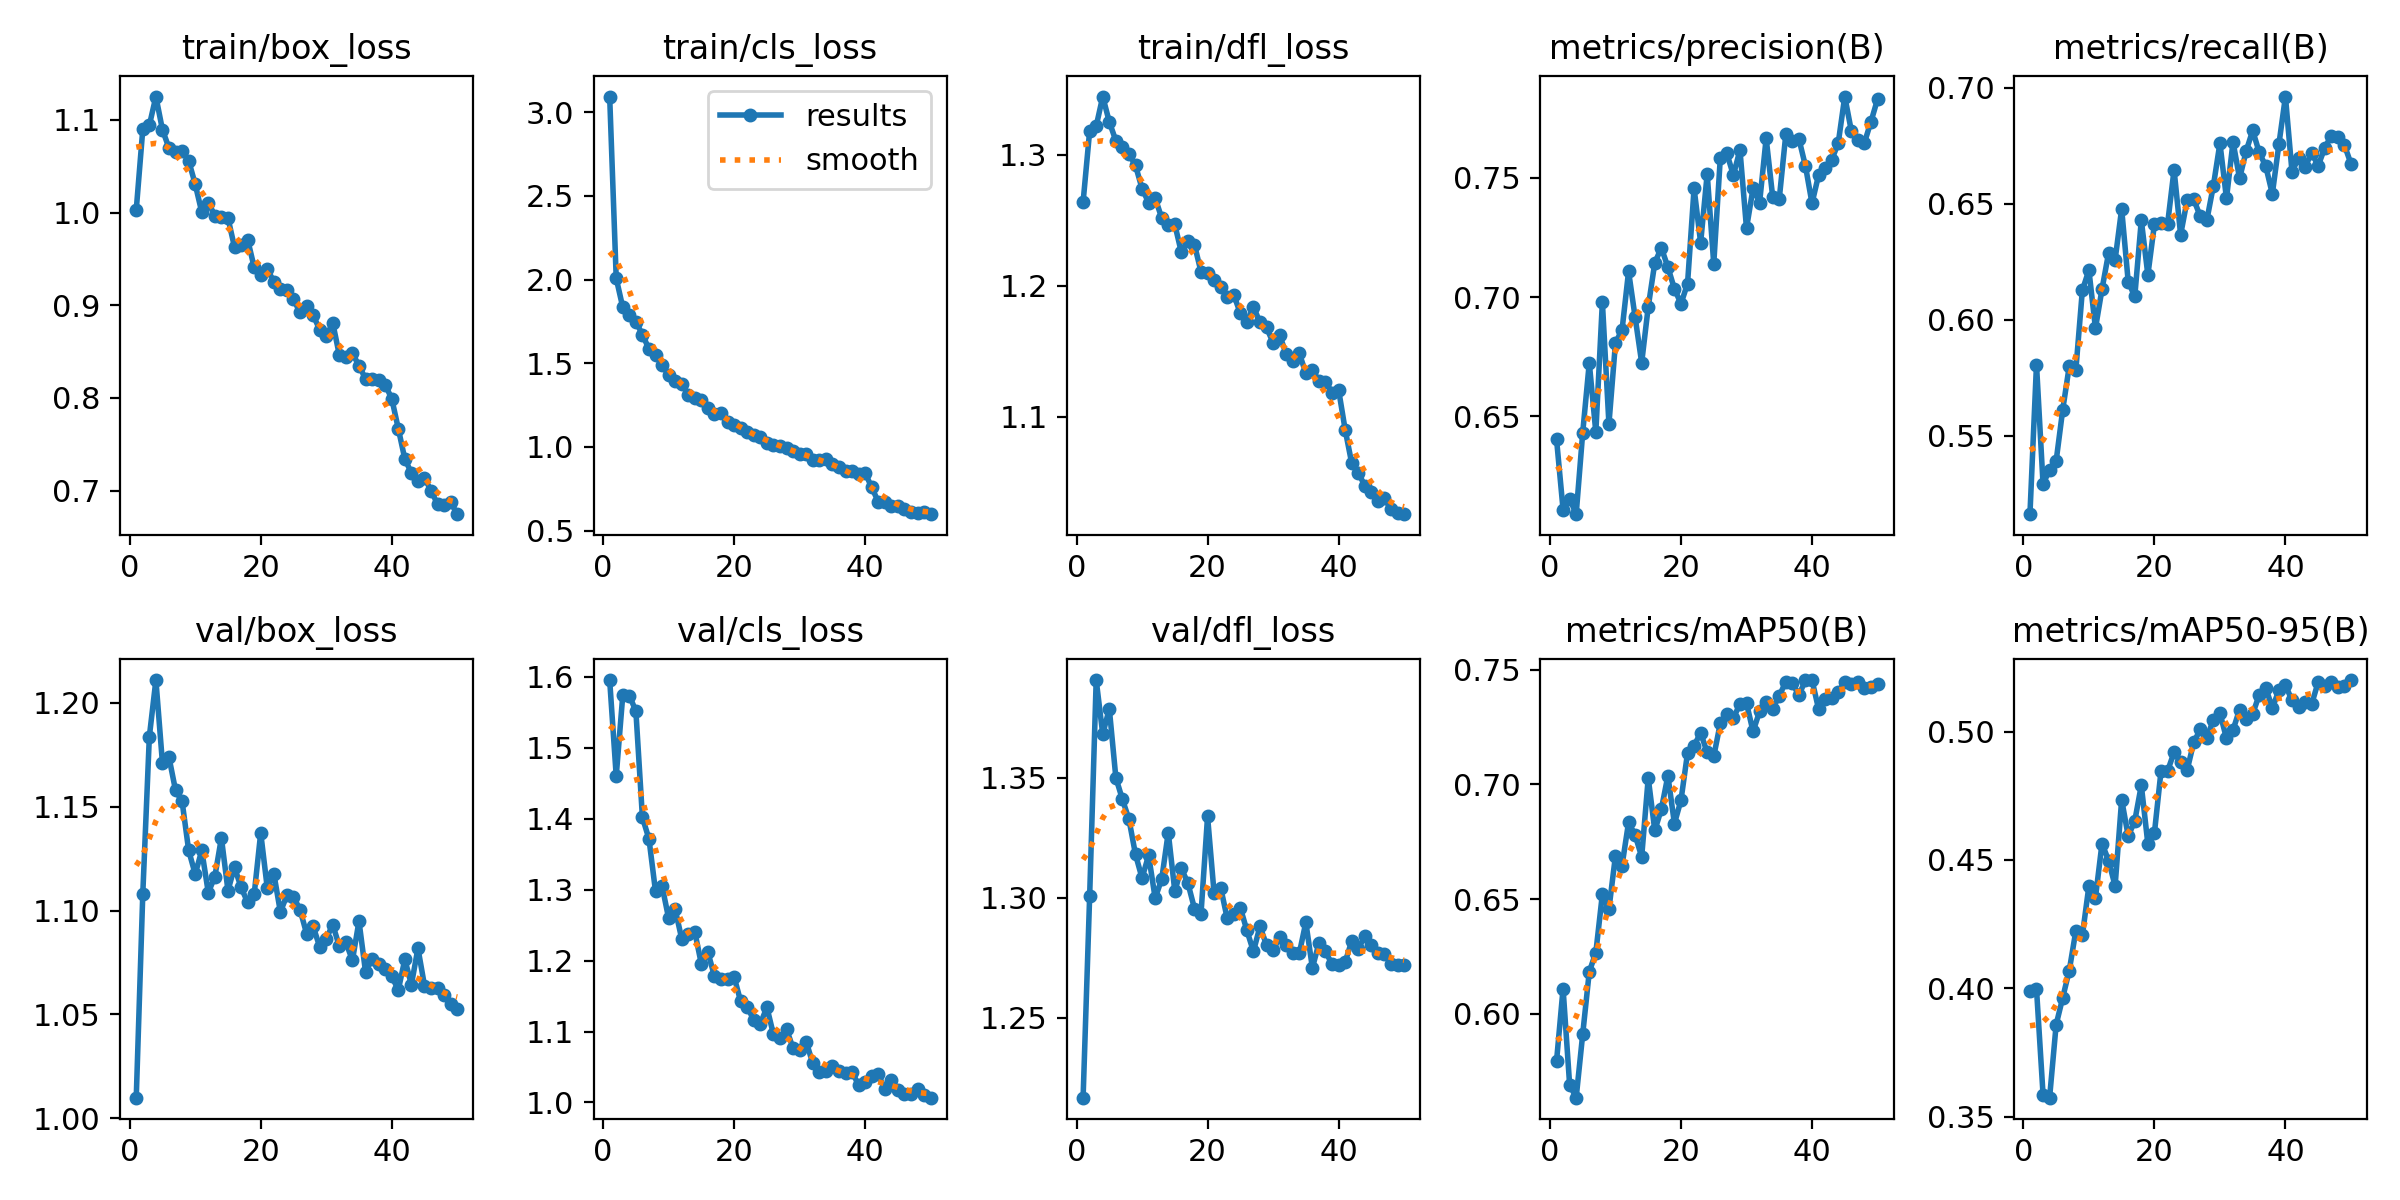

The data file committed next to this chart (first rows):
epoch, time, train/box_loss, train/cls_loss, train/dfl_loss, metrics/precision(B), metrics/recall(B), metrics/mAP50(B), metrics/mAP50-95(B), val/box_loss, val/cls_loss, val/dfl_loss, lr/pg0, lr/pg1, lr/pg2
1, 31.12, 1.003, 3.094, 1.264, 0.6405, 0.5161, 0.5792, 0.3989, 1.01, 1.595, 1.217, 0.0001381, 0.0001381, 0.0001381
2, 59.86, 1.09, 2.008, 1.318, 0.6109, 0.5806, 0.611, 0.3998, 1.108, 1.46, 1.301, 0.0002716, 0.0002716, 0.0002716
3, 88.55, 1.094, 1.834, 1.322, 0.6155, 0.5291, 0.569, 0.3587, 1.184, 1.574, 1.391, 0.0003996, 0.0003996, 0.0003996
4, 117.7, 1.125, 1.789, 1.345, 0.609, 0.5352, 0.5634, 0.3574, 1.211, 1.574, 1.368, 0.0003922, 0.0003922, 0.0003922
5, 143.1, 1.089, 1.749, 1.325, 0.6432, 0.5391, 0.5911, 0.3859, 1.171, 1.552, 1.379, 0.000384, 0.000384, 0.000384
6, 169, 1.07, 1.671, 1.311, 0.6724, 0.5611, 0.6183, 0.3963, 1.174, 1.402, 1.35, 0.0003757, 0.0003757, 0.0003757
7, 193.6, 1.066, 1.586, 1.306, 0.6434, 0.5799, 0.6266, 0.4069, 1.158, 1.371, 1.341, 0.0003675, 0.0003675, 0.0003675
8, 220.5, 1.066, 1.548, 1.301, 0.6979, 0.5781, 0.6522, 0.4223, 1.153, 1.297, 1.333, 0.0003592, 0.0003592, 0.0003592
9, 246.4, 1.056, 1.492, 1.292, 0.6468, 0.6126, 0.6456, 0.4206, 1.129, 1.305, 1.318, 0.0003509, 0.0003509, 0.0003509
10, 271.6, 1.031, 1.428, 1.274, 0.6809, 0.6213, 0.669, 0.4399, 1.118, 1.26, 1.308, 0.0003427, 0.0003427, 0.0003427
11, 295.8, 1, 1.395, 1.264, 0.6862, 0.5963, 0.6646, 0.4353, 1.129, 1.272, 1.318, 0.0003344, 0.0003344, 0.0003344
12, 320.2, 1.011, 1.378, 1.267, 0.7108, 0.6131, 0.6835, 0.4564, 1.109, 1.231, 1.3, 0.0003262, 0.0003262, 0.0003262
13, 344.6, 0.9966, 1.313, 1.252, 0.6916, 0.6287, 0.6779, 0.4498, 1.116, 1.238, 1.308, 0.0003179, 0.0003179, 0.0003179
14, 368.8, 0.9953, 1.294, 1.247, 0.6725, 0.6258, 0.6684, 0.4399, 1.135, 1.24, 1.327, 0.0003097, 0.0003097, 0.0003097
15, 393, 0.9942, 1.28, 1.247, 0.6959, 0.6477, 0.7028, 0.4735, 1.11, 1.195, 1.303, 0.0003014, 0.0003014, 0.0003014
16, 417.5, 0.9626, 1.232, 1.226, 0.7144, 0.6164, 0.6799, 0.4593, 1.121, 1.211, 1.312, 0.0002932, 0.0002932, 0.0002932
17, 441.7, 0.9651, 1.197, 1.234, 0.7207, 0.61, 0.6892, 0.4652, 1.111, 1.178, 1.306, 0.0002849, 0.0002849, 0.0002849
18, 465.9, 0.9709, 1.202, 1.231, 0.7126, 0.6429, 0.7038, 0.4791, 1.104, 1.174, 1.295, 0.0002766, 0.0002766, 0.0002766
19, 491, 0.9411, 1.151, 1.211, 0.7034, 0.6193, 0.6829, 0.4562, 1.108, 1.175, 1.293, 0.0002684, 0.0002684, 0.0002684
20, 515.5, 0.9322, 1.134, 1.21, 0.6973, 0.641, 0.6931, 0.4605, 1.137, 1.177, 1.334, 0.0002601, 0.0002601, 0.0002601
21, 539.9, 0.9387, 1.113, 1.204, 0.7056, 0.6419, 0.7137, 0.4844, 1.111, 1.142, 1.302, 0.0002519, 0.0002519, 0.0002519
22, 565.8, 0.9256, 1.093, 1.199, 0.7456, 0.6411, 0.7169, 0.4845, 1.118, 1.134, 1.304, 0.0002436, 0.0002436, 0.0002436
23, 591.2, 0.9174, 1.072, 1.192, 0.7228, 0.6646, 0.7225, 0.4919, 1.099, 1.117, 1.291, 0.0002354, 0.0002354, 0.0002354
24, 615.8, 0.9165, 1.06, 1.193, 0.7517, 0.6366, 0.7139, 0.4882, 1.107, 1.111, 1.293, 0.0002271, 0.0002271, 0.0002271
25, 642.6, 0.9064, 1.021, 1.179, 0.7139, 0.6515, 0.7122, 0.485, 1.107, 1.134, 1.296, 0.0002188, 0.0002188, 0.0002188
26, 669.9, 0.8923, 1.013, 1.172, 0.7583, 0.6519, 0.7267, 0.4958, 1.1, 1.096, 1.286, 0.0002106, 0.0002106, 0.0002106
27, 695, 0.8996, 1.006, 1.184, 0.7602, 0.6445, 0.7306, 0.5008, 1.089, 1.091, 1.278, 0.0002023, 0.0002023, 0.0002023
28, 719.8, 0.8893, 0.9932, 1.172, 0.7512, 0.6429, 0.729, 0.4977, 1.092, 1.103, 1.288, 0.0001941, 0.0001941, 0.0001941
29, 744.8, 0.8738, 0.9769, 1.168, 0.7617, 0.6577, 0.7351, 0.5045, 1.083, 1.076, 1.28, 0.0001858, 0.0001858, 0.0001858
30, 769.6, 0.8668, 0.958, 1.157, 0.7289, 0.6761, 0.7355, 0.5072, 1.086, 1.074, 1.278, 0.0001776, 0.0001776, 0.0001776
31, 794.7, 0.8809, 0.9579, 1.163, 0.7456, 0.6522, 0.7231, 0.4973, 1.093, 1.086, 1.283, 0.0001693, 0.0001693, 0.0001693
32, 819.5, 0.8462, 0.925, 1.148, 0.7397, 0.6767, 0.7318, 0.5006, 1.083, 1.055, 1.28, 0.000161, 0.000161, 0.000161
33, 844.4, 0.8441, 0.9232, 1.143, 0.7666, 0.6609, 0.736, 0.5086, 1.085, 1.043, 1.277, 0.0001528, 0.0001528, 0.0001528
34, 869.4, 0.8485, 0.9256, 1.149, 0.742, 0.6726, 0.733, 0.505, 1.076, 1.045, 1.277, 0.0001445, 0.0001445, 0.0001445
35, 894.2, 0.8346, 0.8968, 1.133, 0.7412, 0.6816, 0.7387, 0.5068, 1.095, 1.051, 1.29, 0.0001363, 0.0001363, 0.0001363
36, 919, 0.8209, 0.8804, 1.136, 0.7682, 0.6721, 0.7447, 0.5143, 1.07, 1.044, 1.271, 0.000128, 0.000128, 0.000128
37, 943.9, 0.8204, 0.8574, 1.127, 0.7657, 0.6661, 0.7441, 0.517, 1.077, 1.041, 1.281, 0.0001198, 0.0001198, 0.0001198
38, 968.8, 0.8196, 0.8579, 1.127, 0.7664, 0.6542, 0.739, 0.5091, 1.074, 1.043, 1.278, 0.0001115, 0.0001115, 0.0001115
39, 993.7, 0.8142, 0.8395, 1.119, 0.755, 0.6756, 0.7454, 0.516, 1.072, 1.024, 1.272, 0.0001032, 0.0001032, 0.0001032
40, 1019, 0.7993, 0.8451, 1.121, 0.7394, 0.6962, 0.7455, 0.5181, 1.068, 1.029, 1.272, 9.49926e-05, 9.49926e-05, 9.49926e-05
41, 1055, 0.767, 0.7582, 1.09, 0.7512, 0.6638, 0.7329, 0.5121, 1.062, 1.038, 1.273, 8.6736e-05, 8.6736e-05, 8.6736e-05
42, 1079, 0.7342, 0.6729, 1.065, 0.7541, 0.6697, 0.7374, 0.5097, 1.076, 1.039, 1.282, 7.84794e-05, 7.84794e-05, 7.84794e-05
43, 1104, 0.7192, 0.6711, 1.057, 0.7575, 0.6659, 0.7379, 0.5116, 1.064, 1.019, 1.279, 7.02228e-05, 7.02228e-05, 7.02228e-05
44, 1129, 0.7109, 0.6451, 1.048, 0.7645, 0.6718, 0.7403, 0.5107, 1.082, 1.032, 1.284, 6.19662e-05, 6.19662e-05, 6.19662e-05
45, 1155, 0.7139, 0.6447, 1.043, 0.7841, 0.6664, 0.7448, 0.5193, 1.064, 1.018, 1.28, 5.37096e-05, 5.37096e-05, 5.37096e-05
46, 1180, 0.7, 0.6278, 1.036, 0.7697, 0.6741, 0.744, 0.5175, 1.063, 1.012, 1.277, 4.5453e-05, 4.5453e-05, 4.5453e-05
47, 1205, 0.6854, 0.6113, 1.038, 0.7659, 0.6793, 0.7449, 0.5194, 1.063, 1.012, 1.277, 3.71964e-05, 3.71964e-05, 3.71964e-05
48, 1230, 0.6846, 0.6053, 1.029, 0.7648, 0.6788, 0.7422, 0.5174, 1.059, 1.018, 1.273, 2.89398e-05, 2.89398e-05, 2.89398e-05
49, 1254, 0.6876, 0.6088, 1.026, 0.7736, 0.6753, 0.7423, 0.5178, 1.055, 1.01, 1.272, 2.06832e-05, 2.06832e-05, 2.06832e-05
50, 1279, 0.6747, 0.5985, 1.026, 0.783, 0.6672, 0.7438, 0.52, 1.052, 1.007, 1.272, 1.24266e-05, 1.24266e-05, 1.24266e-05
